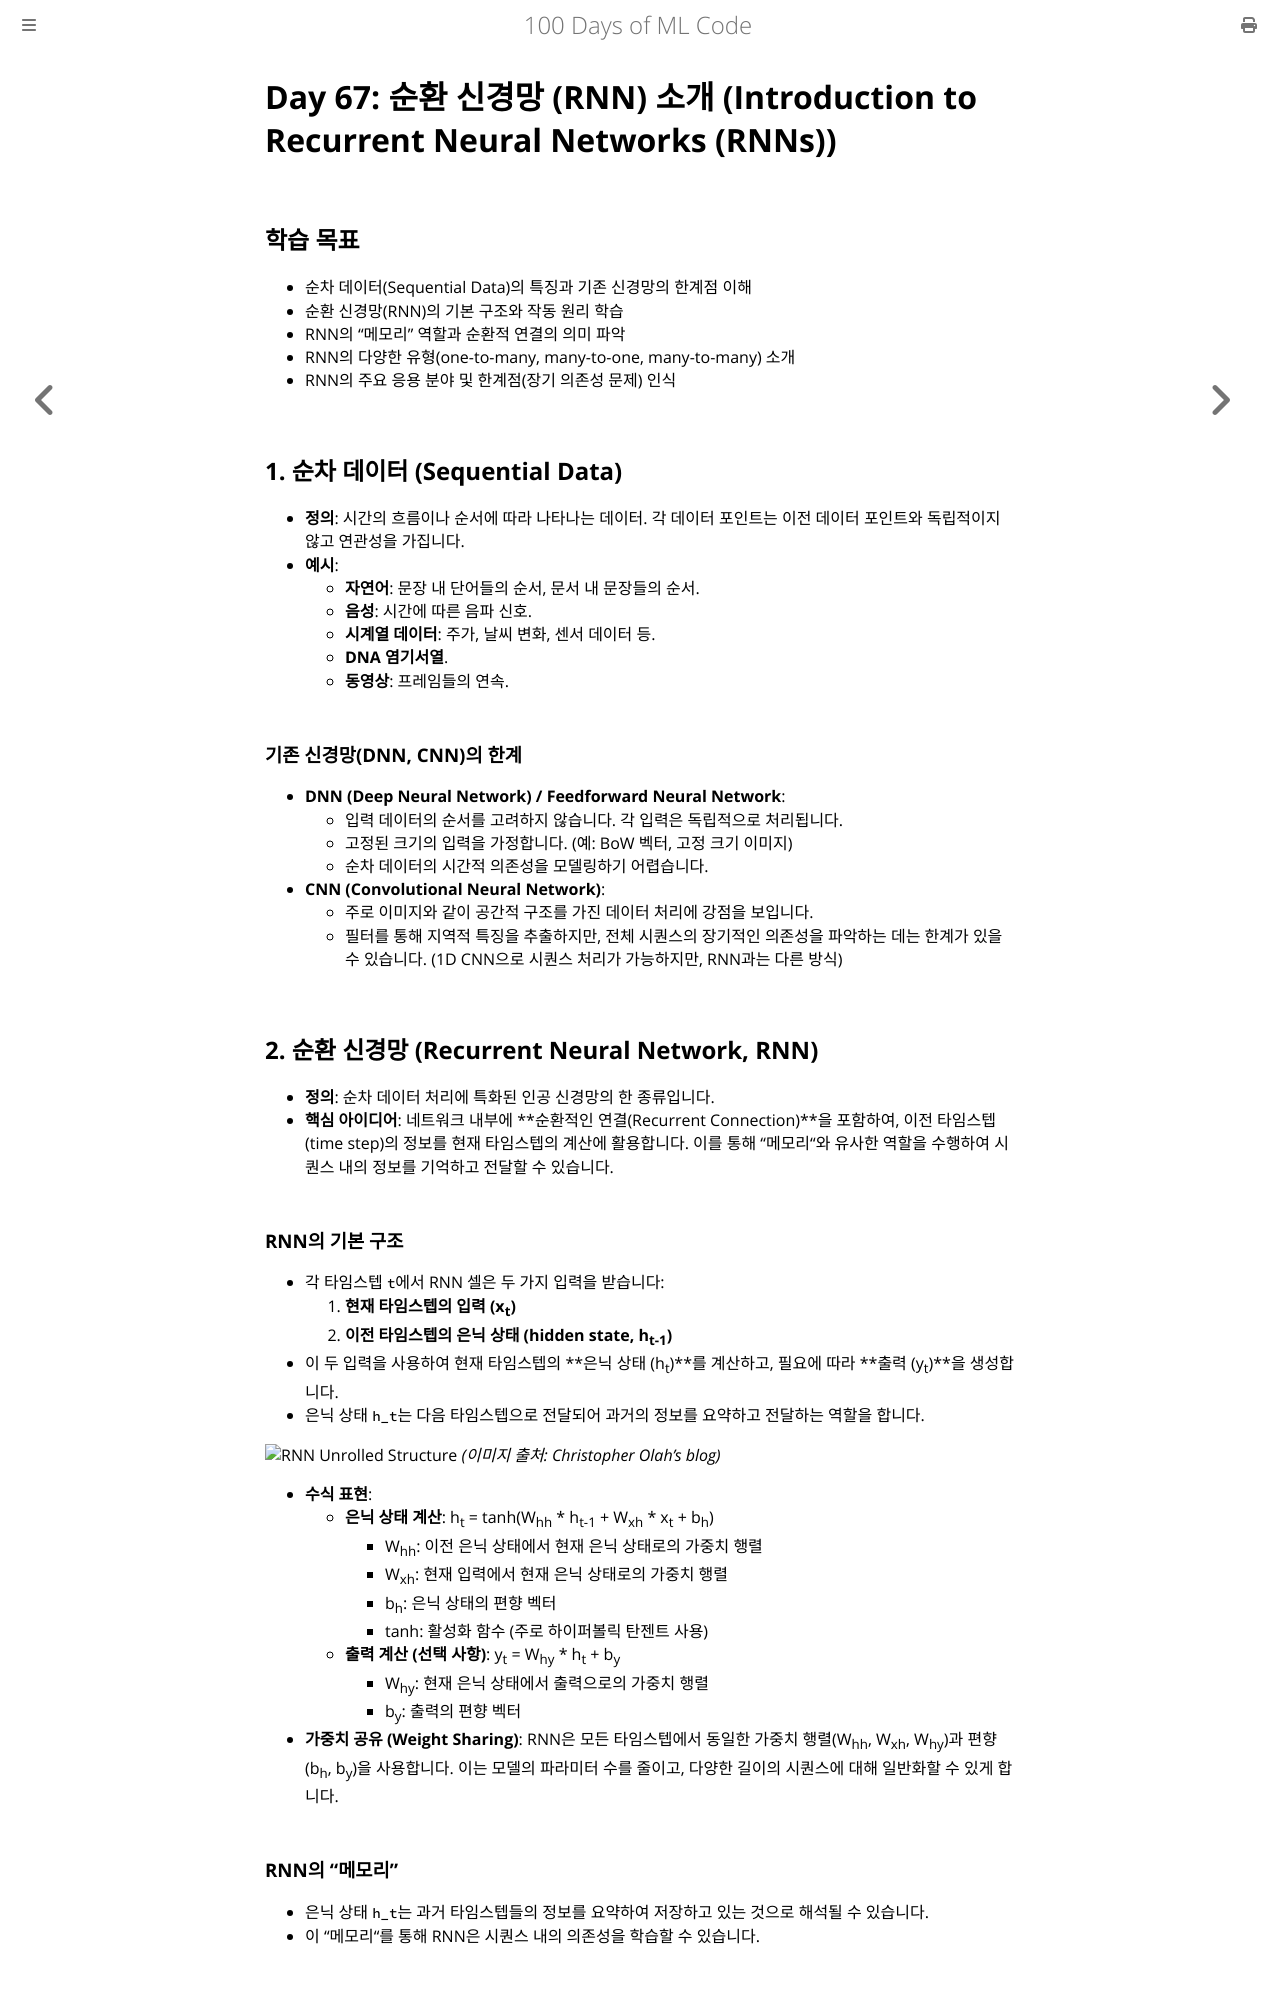

repository: partrita/100-Days-Of-ML-Code · page: Code/Day_67_Introduction_to_Recurrent_Neural_Networks_RNNs.html · generator: mdbook

# Day 67: 순환 신경망 (RNN) 소개 (Introduction to Recurrent Neural Networks (RNNs))

## 학습 목표
- 순차 데이터(Sequential Data)의 특징과 기존 신경망의 한계점 이해
- 순환 신경망(RNN)의 기본 구조와 작동 원리 학습
- RNN의 "메모리" 역할과 순환적 연결의 의미 파악
- RNN의 다양한 유형(one-to-many, many-to-one, many-to-many) 소개
- RNN의 주요 응용 분야 및 한계점(장기 의존성 문제) 인식

## 1. 순차 데이터 (Sequential Data)
- **정의**: 시간의 흐름이나 순서에 따라 나타나는 데이터. 각 데이터 포인트는 이전 데이터 포인트와 독립적이지 않고 연관성을 가집니다.
- **예시**:
    - **자연어**: 문장 내 단어들의 순서, 문서 내 문장들의 순서.
    - **음성**: 시간에 따른 음파 신호.
    - **시계열 데이터**: 주가, 날씨 변화, 센서 데이터 등.
    - **DNA 염기서열**.
    - **동영상**: 프레임들의 연속.

### 기존 신경망(DNN, CNN)의 한계
- **DNN (Deep Neural Network) / Feedforward Neural Network**:
    - 입력 데이터의 순서를 고려하지 않습니다. 각 입력은 독립적으로 처리됩니다.
    - 고정된 크기의 입력을 가정합니다. (예: BoW 벡터, 고정 크기 이미지)
    - 순차 데이터의 시간적 의존성을 모델링하기 어렵습니다.
- **CNN (Convolutional Neural Network)**:
    - 주로 이미지와 같이 공간적 구조를 가진 데이터 처리에 강점을 보입니다.
    - 필터를 통해 지역적 특징을 추출하지만, 전체 시퀀스의 장기적인 의존성을 파악하는 데는 한계가 있을 수 있습니다. (1D CNN으로 시퀀스 처리가 가능하지만, RNN과는 다른 방식)

## 2. 순환 신경망 (Recurrent Neural Network, RNN)
- **정의**: 순차 데이터 처리에 특화된 인공 신경망의 한 종류입니다.
- **핵심 아이디어**: 네트워크 내부에 **순환적인 연결(Recurrent Connection)**을 포함하여, 이전 타임스텝(time step)의 정보를 현재 타임스텝의 계산에 활용합니다. 이를 통해 "메모리"와 유사한 역할을 수행하여 시퀀스 내의 정보를 기억하고 전달할 수 있습니다.

### RNN의 기본 구조
- 각 타임스텝 `t`에서 RNN 셀은 두 가지 입력을 받습니다:
    1.  **현재 타임스텝의 입력 (x<sub>t</sub>)**
    2.  **이전 타임스텝의 은닉 상태 (hidden state, h<sub>t-1</sub>)**
- 이 두 입력을 사용하여 현재 타임스텝의 **은닉 상태 (h<sub>t</sub>)**를 계산하고, 필요에 따라 **출력 (y<sub>t</sub>)**을 생성합니다.
- 은닉 상태 `h_t`는 다음 타임스텝으로 전달되어 과거의 정보를 요약하고 전달하는 역할을 합니다.

![RNN Unrolled Structure](https://colah.github.io/posts/2015-08-Understanding-LSTMs/img/RNN-unrolled.png)
*(이미지 출처: Christopher Olah's blog)*

- **수식 표현**:
    - **은닉 상태 계산**: h<sub>t</sub> = tanh(W<sub>hh</sub> * h<sub>t-1</sub> + W<sub>xh</sub> * x<sub>t</sub> + b<sub>h</sub>)
        - W<sub>hh</sub>: 이전 은닉 상태에서 현재 은닉 상태로의 가중치 행렬
        - W<sub>xh</sub>: 현재 입력에서 현재 은닉 상태로의 가중치 행렬
        - b<sub>h</sub>: 은닉 상태의 편향 벡터
        - tanh: 활성화 함수 (주로 하이퍼볼릭 탄젠트 사용)
    - **출력 계산 (선택 사항)**: y<sub>t</sub> = W<sub>hy</sub> * h<sub>t</sub> + b<sub>y</sub>
        - W<sub>hy</sub>: 현재 은닉 상태에서 출력으로의 가중치 행렬
        - b<sub>y</sub>: 출력의 편향 벡터
- **가중치 공유 (Weight Sharing)**: RNN은 모든 타임스텝에서 동일한 가중치 행렬(W<sub>hh</sub>, W<sub>xh</sub>, W<sub>hy</sub>)과 편향(b<sub>h</sub>, b<sub>y</sub>)을 사용합니다. 이는 모델의 파라미터 수를 줄이고, 다양한 길이의 시퀀스에 대해 일반화할 수 있게 합니다.

### RNN의 "메모리"
- 은닉 상태 `h_t`는 과거 타임스텝들의 정보를 요약하여 저장하고 있는 것으로 해석될 수 있습니다.
- 이 "메모리"를 통해 RNN은 시퀀스 내의 의존성을 학습할 수 있습니다.
